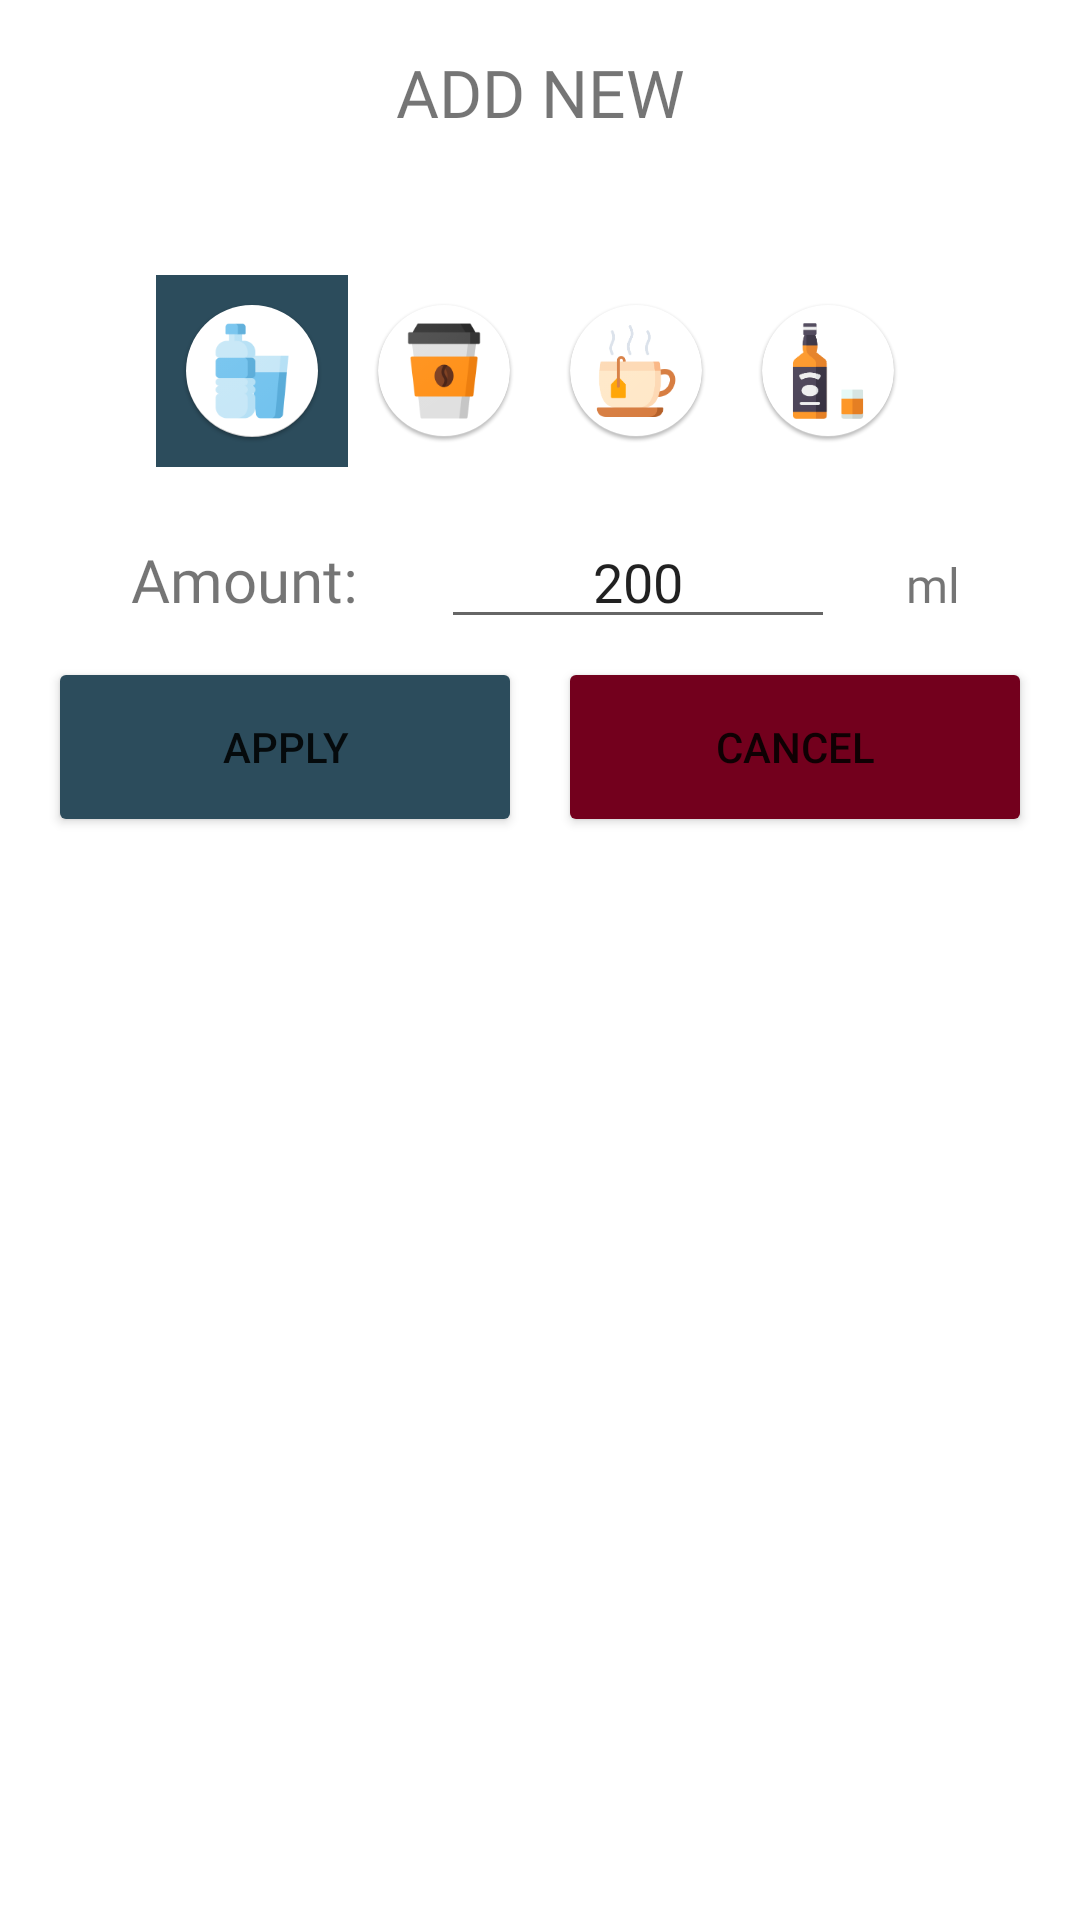

Here is an Android app screen rendered from its layout file. Give the layout XML and the strings, colors and styles it references.
<!-- AndroidManifest.xml: application theme Theme.HydrationApp -->
<!-- res/layout/fragment_drink.xml -->
<?xml version="1.0" encoding="utf-8"?>
<androidx.constraintlayout.widget.ConstraintLayout
    xmlns:android="http://schemas.android.com/apk/res/android"
    xmlns:tools="http://schemas.android.com/tools"
    xmlns:app="http://schemas.android.com/apk/res-auto"
    android:layout_width="match_parent"
    android:layout_height="wrap_content"
    android:padding="16dp"
    android:layout_gravity="center_horizontal"
    tools:context=".ui.home.AddDrinkFragment">

    <TextView
        android:id="@+id/tvAddNew"
        android:layout_width="match_parent"
        android:layout_height="wrap_content"
        app:layout_constraintTop_toTopOf="parent"
        app:layout_constraintLeft_toLeftOf="parent"
        app:layout_constraintRight_toRightOf="parent"
        android:gravity="center"
        android:fontFamily="@font/balsamiq_sans"
        android:textSize="22sp"
        android:textAllCaps="true"
        android:text="@string/add_new"/>

    <TextView
        android:id="@+id/tvSelected"
        android:layout_height="wrap_content"
        android:layout_width="match_parent"
        android:fontFamily="@font/balsamiq_sans"
        android:textColor="@color/blue"
        android:layout_marginTop="8dp"
        android:layout_marginBottom="16dp"
        app:layout_constraintTop_toBottomOf="@id/tvAddNew"
        app:layout_constraintLeft_toLeftOf="parent"
        app:layout_constraintRight_toRightOf="parent"
        android:gravity="center"
        android:textSize="24sp"
        tools:hint="@string/new_water"/>

    <LinearLayout
        android:id="@+id/layout_drinks"
        android:layout_height="wrap_content"
        android:layout_width="wrap_content"
        android:layout_marginTop="6dp"
        android:gravity="center_horizontal"
        android:orientation="horizontal"
        android:weightSum="4"
        app:layout_constraintTop_toBottomOf="@+id/tvSelected"
        app:layout_constraintLeft_toLeftOf="parent"
        app:layout_constraintRight_toRightOf="parent">
        <ImageButton
            android:id="@+id/ibWater"
            android:layout_width="0dp"
            android:layout_height="wrap_content"
            android:padding="8dp"
            android:contentDescription="@string/new_water"
            android:background="@color/blue"
            android:layout_weight="1"
            android:src="@drawable/water"/>
        <ImageButton
            android:id="@+id/ibCoffee"
            android:layout_width="0dp"
            android:layout_height="wrap_content"
            android:padding="8dp"
            android:contentDescription="@string/new_coffee"
            android:background="@color/white"
            android:layout_weight="1"
            android:src="@drawable/coffee"/>
        <ImageButton
            android:id="@+id/ibTea"
            android:layout_width="0dp"
            android:layout_height="wrap_content"
            android:padding="8dp"
            android:contentDescription="@string/new_tea"
            android:background="@color/white"
            android:layout_weight="1"
            android:src="@drawable/tea"/>
        <ImageButton
            android:id="@+id/ibAlcohol"
            android:layout_width="0dp"
            android:layout_height="wrap_content"
            android:contentDescription="@string/new_alcohol"
            android:padding="8dp"
            android:background="@color/white"
            android:layout_weight="1"
            android:src="@drawable/alcohol"/>
    </LinearLayout>

    <LinearLayout
        android:id="@+id/layout_amount"
        android:layout_width="0dp"
        android:layout_height="wrap_content"
        android:layout_marginTop="16dp"
        android:layout_gravity="center_horizontal"
        app:layout_constraintTop_toBottomOf="@+id/layout_drinks"
        app:layout_constraintLeft_toLeftOf="parent"
        app:layout_constraintRight_toRightOf="parent"
        android:orientation="horizontal"
        android:weightSum="5">

        <TextView
            android:layout_width="0dp"
            android:layout_height="wrap_content"
            android:layout_weight="2"
            android:fontFamily="@font/balsamiq_sans"
            app:layout_constraintLeft_toLeftOf="parent"
            android:gravity="center"
            android:textSize="20sp"
            android:text="@string/amount" />

        <EditText
            android:id="@+id/etAmount"
            android:layout_width="0dp"
            android:layout_height="wrap_content"
            android:layout_weight="2"
            android:inputType="number"
            android:gravity="center"
            android:text="200"
            tools:text="200"
            android:importantForAutofill="no" />

        <TextView
            android:layout_width="0dp"
            android:layout_height="wrap_content"
            android:fontFamily="@font/balsamiq_sans"
            app:layout_constraintRight_toRightOf="parent"
            android:textSize="16sp"
            android:layout_weight="1"
            android:gravity="center"
            android:text="@string/ml"/>
    </LinearLayout>

    <LinearLayout
        android:id="@+id/layout_buttons"
        android:layout_width="match_parent"
        android:layout_height="wrap_content"
        android:layout_gravity="center_horizontal"
        android:layout_marginTop="6dp"
        app:layout_constraintTop_toBottomOf="@id/layout_amount"
        app:layout_constraintLeft_toLeftOf="parent"
        app:layout_constraintRight_toRightOf="parent"
        android:orientation="horizontal"
        android:weightSum="4">

        <Button
            android:id="@+id/btnCreateDrink"
            android:layout_width="match_parent"
            android:layout_height="60dp"
            android:layout_gravity="center|center_horizontal"
            android:layout_weight="2"
            android:layout_marginEnd="6dp"
            android:backgroundTint="@color/blue"
            android:text="@string/apply" />

        <Button
            android:id="@+id/btnCancelCreateDrink"
            android:layout_width="match_parent"
            android:layout_height="60dp"
            android:layout_gravity="center|center_horizontal"
            android:layout_weight="2"
            android:layout_marginStart="6dp"
            android:backgroundTint="@color/dark_red"
            android:text="@string/cancel" />
    </LinearLayout>

</androidx.constraintlayout.widget.ConstraintLayout>
<!-- resources referenced by this layout -->
<resources>
  <color name="blue">#2c4c5c</color>
  <color name="dark_red">#73001D</color>
  <color name="white">#FFFFFFFF</color>
  <!-- drawable alcohol: png bitmap (drawable-hdpi, 4756 bytes) -->
  <!-- drawable coffee: png bitmap (drawable-hdpi, 4861 bytes) -->
  <!-- drawable tea: png bitmap (drawable-hdpi, 4994 bytes) -->
  <!-- drawable water: png bitmap (drawable-hdpi, 5016 bytes) -->
  <string name="add_new">Add new</string>
  <string name="amount">Amount:</string>
  <string name="apply">Apply</string>
  <string name="cancel">Cancel</string>
  <string name="ml">ml</string>
  <string name="new_alcohol">Alcohol</string>
  <string name="new_coffee">Coffee</string>
  <string name="new_tea">Tea</string>
  <string name="new_water">Water</string>
  <style name="Theme.HydrationApp" parent="Theme.MaterialComponents.Light.DarkActionBar">
          
          <item name="colorPrimary">@color/blue</item>
          <item name="colorPrimaryVariant">@color/blue</item>
          <item name="colorOnPrimary">@color/white</item>
          
          <item name="colorSecondary">@color/teal_200</item>
          <item name="colorSecondaryVariant">@color/teal_700</item>
          <item name="colorOnSecondary">@color/black</item>
          
          <item name="android:statusBarColor" tools:targetApi="l">?attr/colorPrimaryVariant</item>
          
      </style>
  <color name="teal_200">#FF03DAC5</color>
  <color name="teal_700">#FF018786</color>
  <color name="black">#FF000000</color>
</resources>
